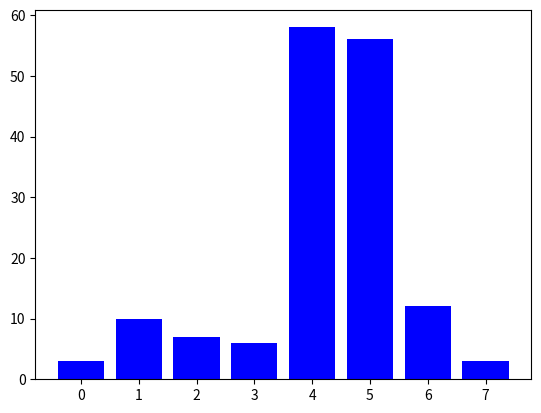

Generate this figure with matplotlib:
##Usando Pylab para gerar os gráficos
# -*- coding:utf-8 -*-
import pandas as pd
import numpy as np
import matplotlib.pyplot as plt

# função usada como exemplo
'''
def cubo (x):
    return x * x
'''
# pylab.arange(inicio, fim, passo) - define um 'arranjo' com os valores de entrada.
x = [0, 20, 1]
y = [10,20,30]
y2 = [15,10,40]
y3 = [20,10,35]
### ACIMA
## arranjo de resultados

yBar = [3,10,7,6,58,56,12,3]
z = [i * 1.5 for i in yBar]
xBar = range(len(yBar))

# saida - recebe um 'arranjo' com os resultados da
# função sobre cada ítem de 'entrada'.
#saida = cubo(entrada)

azul = "blue"
verde = "green"
preto = "black"
## ACIMA
# cores do grafico

plt.bar(xBar, yBar, color=azul)


# pylab.plot(e, s) - 'plota' os dados de entrada e saída
# no grafico.
#pylab.plot(entrada, saida)

# pylab.xlabel(s) - define o label do eixo x.
#pylab.xlabel('Entrada')

# pylab.ylabel(s) - define o label do eixo y.
#pylab.ylabel('Estrada') #antes era cubo

# pylab.title(s) - define o titulo do grafico.
#pylab.title('Condição da Estrada')
#titulo

# pylab.grid(boleano) - define se exibirá ou não as 'grids'
# no gráfico.
#pylab.grid(True)

# pylab.show() - exibe o gráfico
#pylab.show()
plt.show()
